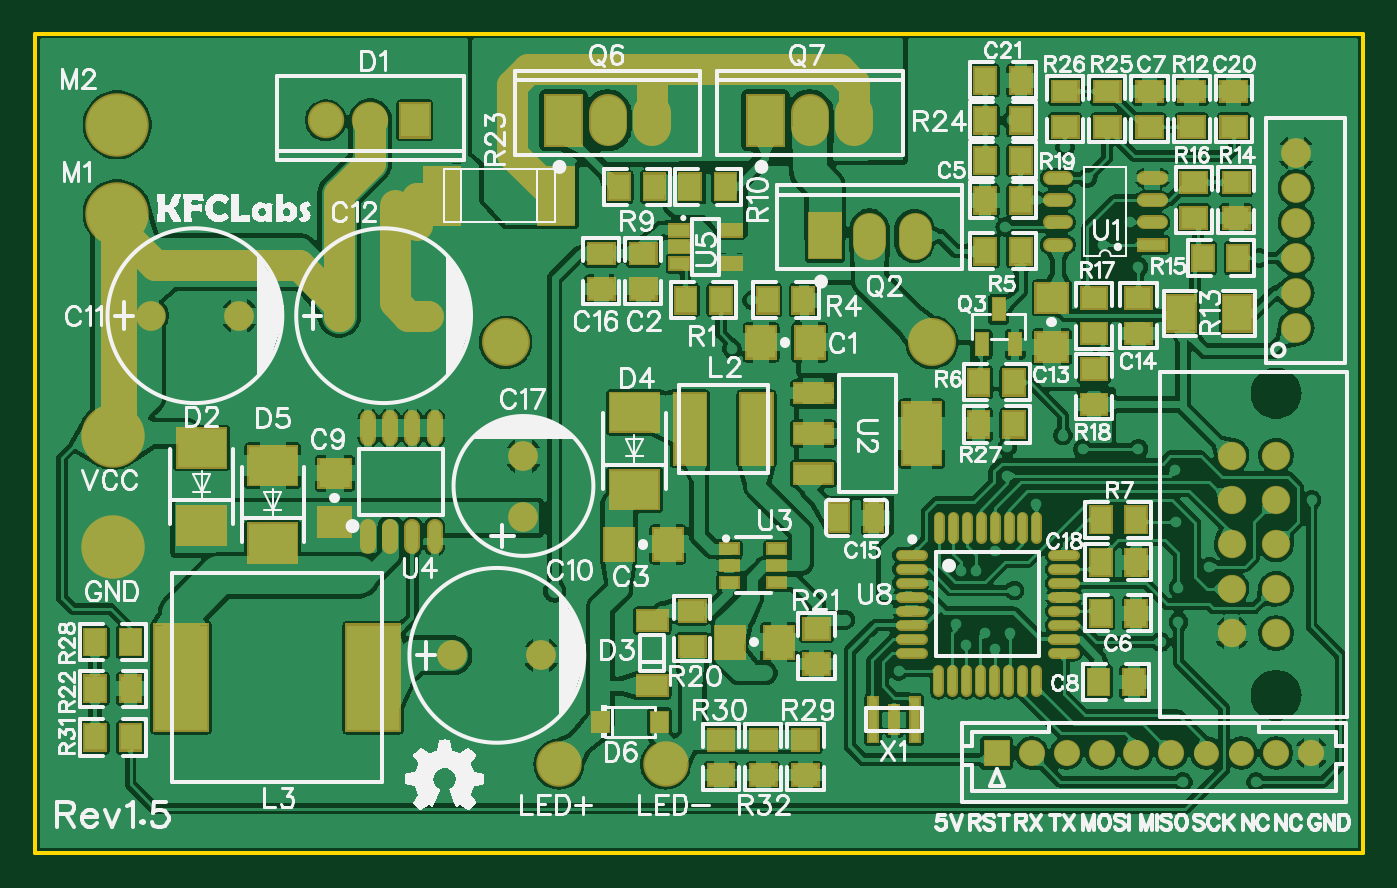
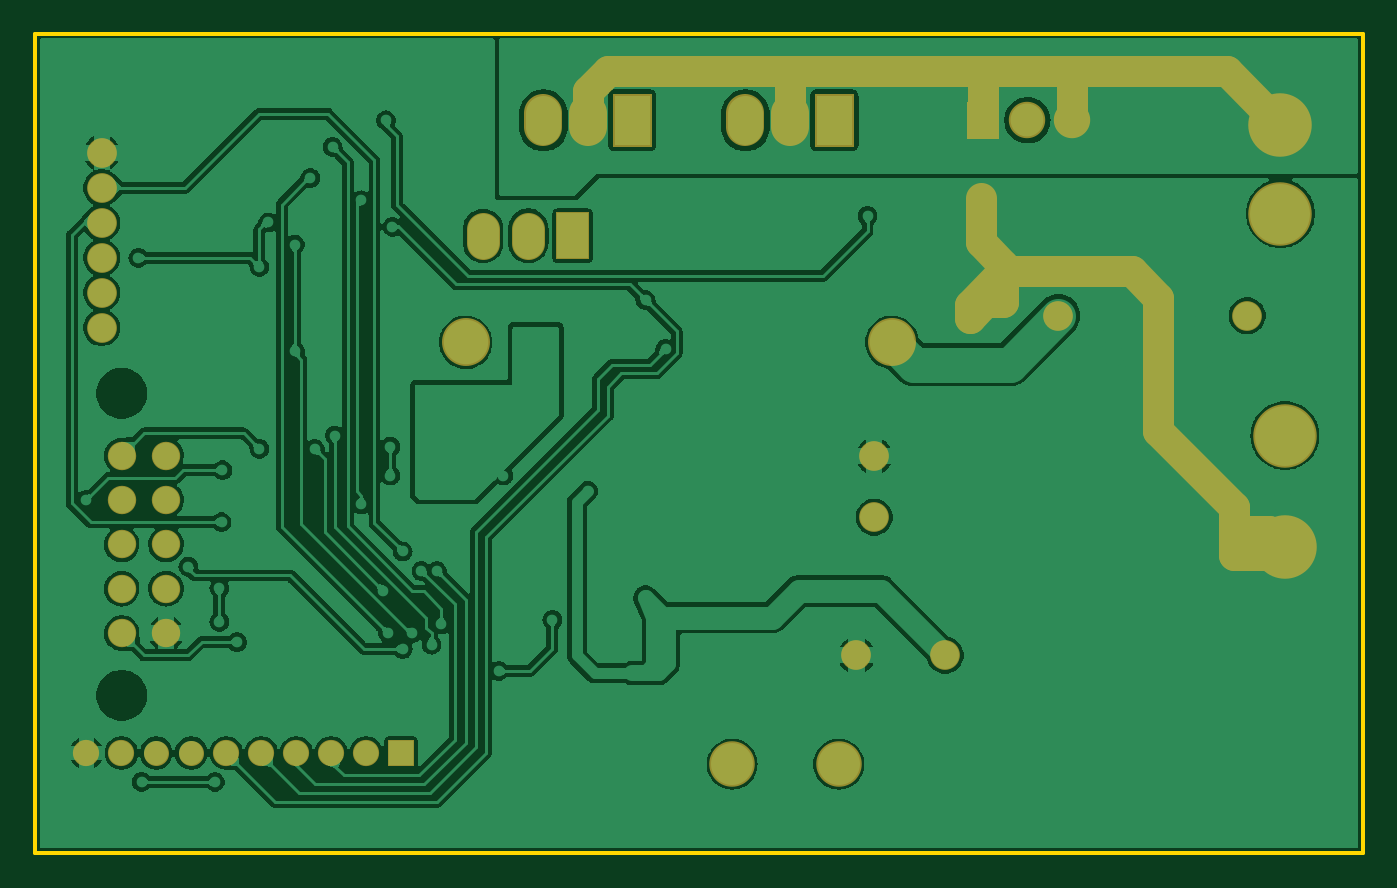
Circuit board: 9 layer files. Board 75.9 x 46.9 mm.
- outline: Gerber_BoardOutline.GKO (517 bytes)
- bottom_copper: Gerber_BottomLayer.GBL (97616 bytes)
- bottom_mask: Gerber_BottomSolderMaskLayer.GBS (3461 bytes)
- drill: Gerber_Drill_NPTH.DRL (296 bytes)
- drill: Gerber_Drill_PTH.DRL (4959 bytes)
- top_copper: Gerber_TopLayer.GTL (243302 bytes)
- paste: Gerber_TopPasteMaskLayer.GTP (9495 bytes)
- top_silk: Gerber_TopSilkLayer.GTO (90735 bytes)
- top_mask: Gerber_TopSolderMaskLayer.GTS (18055 bytes)

=== outline: Gerber_BoardOutline.GKO ===
G04 Layer: BoardOutline*
G04 EasyEDA v6.4.25, 2021-09-30T02:14:20--7:00*
G04 e4d4b5d2720f487c87a9f93e3858acc5,1c607ed5ed934db7a0414c4b005609ca,10*
G04 Gerber Generator version 0.2*
G04 Scale: 100 percent, Rotated: No, Reflected: No *
G04 Dimensions in inches *
G04 leading zeros omitted , absolute positions ,3 integer and 6 decimal *
%FSLAX36Y36*%
%MOIN*%

%ADD10C,0.0100*%
D10*
X0Y0D02*
G01*
X2990000Y0D01*
X2990000Y-1845000D01*
X0Y-1845000D02*
G01*
X0Y0D01*
X2990000Y-1845000D02*
G01*
X0Y-1845000D01*

%LPD*%
M02*

=== bottom_copper: Gerber_BottomLayer.GBL (97616 bytes, source omitted) ===
=== bottom_mask: Gerber_BottomSolderMaskLayer.GBS ===
G04 Layer: BottomSolderMaskLayer*
G04 EasyEDA v6.4.25, 2021-09-30T02:14:20--7:00*
G04 e4d4b5d2720f487c87a9f93e3858acc5,1c607ed5ed934db7a0414c4b005609ca,10*
G04 Gerber Generator version 0.2*
G04 Scale: 100 percent, Rotated: No, Reflected: No *
G04 Dimensions in inches *
G04 leading zeros omitted , absolute positions ,3 integer and 6 decimal *
%FSLAX36Y36*%
%MOIN*%

%ADD14C,0.0640*%
%ADD27C,0.0700*%
%ADD83C,0.0570*%
%ADD84C,0.0749*%
%ADD85C,0.0867*%
%ADD89C,0.0670*%
%ADD91C,0.0591*%
%ADD103C,0.0820*%
%ADD108C,0.1430*%
%ADD112C,0.1025*%
%ADD118C,0.1080*%

%LPD*%
D27*
X185000Y-205000D02*
G01*
X305000Y-85000D01*
X1700000Y-85000D01*
X1745000Y-130000D01*
X1745000Y-195000D01*
X460000Y-635000D02*
G01*
X460000Y-895000D01*
X290000Y-1065000D01*
X290000Y-1120000D01*
X290000Y-1070000D01*
X810000Y-535000D02*
G01*
X810000Y-520000D01*
X860000Y-470000D01*
X860000Y-370000D01*
X810000Y-605000D02*
G01*
X810000Y-535000D01*
X460000Y-635000D02*
G01*
X460000Y-595000D01*
X520000Y-535000D01*
X810000Y-535000D01*
X885000Y-610000D01*
X885000Y-640000D01*
X855000Y-195000D02*
G01*
X855000Y-110000D01*
X655000Y-195000D02*
G01*
X655000Y-110000D01*
X1290000Y-195000D02*
G01*
X1290000Y-107500D01*
X1292500Y-105000D01*
X810000Y-605000D02*
G01*
X850000Y-605000D01*
X885000Y-640000D01*
X290000Y-1120000D02*
G01*
X290000Y-1175000D01*
X290000Y-1120000D02*
G01*
X210000Y-1120000D01*
X180000Y-1150000D01*
X290000Y-1175000D02*
G01*
X205000Y-1175000D01*
X180000Y-1150000D01*
D83*
X2638109Y-1621059D02*
G01*
X2638109Y-1618940D01*
X2716850Y-1621059D02*
G01*
X2716850Y-1618940D01*
D84*
X1879210Y-439052D02*
G01*
X1879210Y-470547D01*
X1980789Y-439441D02*
G01*
X1980789Y-470938D01*
D85*
X1390000Y-179369D02*
G01*
X1390000Y-210630D01*
X1290000Y-179369D02*
G01*
X1290000Y-210630D01*
X1845000Y-179369D02*
G01*
X1845000Y-210630D01*
X1745000Y-179369D02*
G01*
X1745000Y-210630D01*
D14*
G01*
X2695000Y-950000D03*
G01*
X2795000Y-950000D03*
G01*
X2695000Y-1050000D03*
G01*
X2795000Y-1050000D03*
G01*
X2695000Y-1150000D03*
G01*
X2795000Y-1150000D03*
G01*
X2695000Y-1250000D03*
G01*
X2795000Y-1250000D03*
G01*
X2695000Y-1350000D03*
G01*
X2795000Y-1350000D03*
D89*
G01*
X2840000Y-583110D03*
G01*
X2840000Y-661849D03*
G01*
X2840000Y-504369D03*
G01*
X2840000Y-425630D03*
G01*
X2840000Y-346889D03*
G01*
X2840000Y-268150D03*
G36*
X2136099Y-1649600D02*
G01*
X2136099Y-1590399D01*
X2195200Y-1590399D01*
X2195200Y-1649600D01*
G37*
D91*
G01*
X2244409Y-1620000D03*
G01*
X2323149Y-1620000D03*
G01*
X2401890Y-1620000D03*
G01*
X2480630Y-1620000D03*
G01*
X2559369Y-1620000D03*
G01*
X2795590Y-1620000D03*
G01*
X2874330Y-1620000D03*
D89*
G01*
X1100000Y-951100D03*
G01*
X1100000Y-1088899D03*
G36*
X1741800Y-508000D02*
G01*
X1741800Y-401599D01*
X1816599Y-401599D01*
X1816599Y-508000D01*
G37*
G36*
X1146599Y-254000D02*
G01*
X1146599Y-135999D01*
X1233400Y-135999D01*
X1233400Y-254000D01*
G37*
G36*
X1601599Y-254000D02*
G01*
X1601599Y-135999D01*
X1688400Y-135999D01*
X1688400Y-254000D01*
G37*
G01*
X940000Y-1400000D03*
G01*
X1140000Y-1400000D03*
G01*
X260000Y-635000D03*
G01*
X460000Y-635000D03*
G01*
X685000Y-635000D03*
G01*
X885000Y-635000D03*
G36*
X819299Y-235999D02*
G01*
X819299Y-154000D01*
X890799Y-154000D01*
X890799Y-235999D01*
G37*
D103*
G01*
X755000Y-195000D03*
G01*
X655000Y-195000D03*
D108*
G01*
X185000Y-405000D03*
G01*
X185000Y-205000D03*
G01*
X175000Y-905000D03*
G01*
X175000Y-1155000D03*
D112*
G01*
X1420000Y-1645000D03*
G01*
X1180000Y-1645000D03*
D118*
G01*
X1060000Y-695000D03*
G01*
X2020000Y-695000D03*
M02*

=== drill: Gerber_Drill_NPTH.DRL ===
M48
INCH,LZ
;FILE_FORMAT=2:4
;TYPE=NON_PLATED
;Layer: Drill NPTH
;EasyEDA v6.4.25, 2021-09-30T02:14:20--7:00
;e4d4b5d2720f487c87a9f93e3858acc5,1c607ed5ed934db7a0414c4b005609ca,10
;Gerber Generator version 0.2
;Holesize 1 = 0.0950 inch
T01C0.0950
%
G05
G90
T01
X027950Y-008098
X027950Y-014902
M30

=== drill: Gerber_Drill_PTH.DRL ===
M48
INCH,LZ
;FILE_FORMAT=2:4
;TYPE=PLATED
;Layer: Drill PTH
;EasyEDA v6.4.25, 2021-09-30T02:14:20--7:00
;e4d4b5d2720f487c87a9f93e3858acc5,1c607ed5ed934db7a0414c4b005609ca,10
;Gerber Generator version 0.2
;Holesize 1 = 0.0120 inch
T01C0.0120
;Holesize 2 = 0.0160 inch
T02C0.0160
;Holesize 3 = 0.0240 inch
T03C0.0240
;Holesize 4 = 0.0350 inch
T04C0.0350
;Holesize 5 = 0.0360 inch
T05C0.0360
;Holesize 6 = 0.0390 inch
T06C0.0390
;Holesize 7 = 0.0420 inch
T07C0.0420
;Holesize 8 = 0.0470 inch
T08C0.0470
;Holesize 9 = 0.0510 inch
T09C0.0510
;Holesize 10 = 0.0550 inch
T10C0.0550
;Holesize 11 = 0.0680 inch
T11C0.0680
%
G05
G90
T01
X016100Y-005150
X013700Y-006150
X023200Y-002550
X023700Y-003250
X015150Y-012150
X015150Y-012450
X014850Y-012150
X014850Y-012450
X014550Y-012150
X014550Y-012450
X016600Y-012750
X016900Y-012750
X016600Y-013050
X016900Y-013050
X007500Y-009500
X007800Y-009500
X008100Y-009500
X008400Y-009500
X008700Y-009500
X009000Y-009500
X007500Y-009800
X007800Y-009800
X008100Y-009800
X008400Y-009800
X008700Y-009800
X009000Y-009800
X007100Y-008750
X007100Y-009050
X009400Y-008750
X009400Y-009050
X009400Y-009350
X007100Y-009350
X007100Y-008450
X009400Y-008450
X006800Y-009050
X006800Y-008750
X006800Y-008450
X009700Y-008450
X009700Y-008750
X009700Y-009050
X009700Y-009350
X007500Y-008250
X007800Y-008250
X008100Y-008250
X009000Y-008250
X008400Y-008250
X008700Y-008250
X027600Y-001300
X016100Y-011700
X016100Y-011400
X007500Y-010100
X007800Y-010100
X008100Y-010100
X008400Y-010100
X008700Y-010100
X009000Y-010100
X014250Y-012450
X014250Y-012150
X004900Y-009050
X005200Y-009050
X005500Y-009050
X018250Y-013200
X013950Y-012600
X015650Y-013150
X015950Y-013150
X015950Y-012900
X015850Y-014400
X016150Y-014400
X016450Y-014400
X016150Y-012700
X008950Y-004450
X009200Y-004450
X009450Y-004450
X009700Y-004450
X009950Y-004450
X008950Y-004700
X009200Y-004700
X009450Y-004700
X009700Y-004700
X009950Y-004700
X008950Y-004950
X009200Y-004950
X009450Y-004950
X009700Y-004950
X009950Y-004950
X011150Y-004100
X022000Y-001950
X009950Y-004100
X009700Y-004100
X009700Y-003850
X009700Y-003600
X008700Y-004950
X008700Y-004700
X008700Y-004450
X005800Y-009050
X019450Y-014350
X017450Y-010300
X024050Y-007150
X024050Y-004750
X021200Y-012100
X020850Y-012100
X022550Y-010600
X024650Y-004250
X024850Y-005250
X027574Y-005048
X022550Y-003750
X021950Y-013500
X021400Y-013500
X020970Y-013760
X020750Y-013300
X025700Y-011000
X023150Y-009050
X021620Y-013860
X026450Y-012000
X015700Y-007100
X021850Y-004350
X016150Y-006000
X027500Y-016850
X025850Y-016850
X021900Y-009300
X021900Y-009950
X025680Y-009830
X028750Y-010500
X022060Y-012540
X023600Y-009350
X024850Y-009350
X021250Y-015200
X026300Y-013500
X024750Y-014000
X025250Y-014600
X025250Y-013050
X026390Y-011450
X024850Y-008700
X024850Y-007950
X026400Y-007950
X019593Y-008050
X019857Y-008050
X020121Y-008050
X020386Y-008050
X020650Y-008050
X019610Y-009950
X019870Y-009950
X020130Y-009950
X020390Y-009950
X020650Y-009950
X020650Y-008683
X020650Y-009000
X020650Y-009317
X016100Y-011100
X015800Y-011100
X015500Y-011100
X015500Y-010800
X015800Y-010800
X016100Y-010800
X015500Y-010500
X015800Y-010500
X015800Y-010200
X015500Y-010200
X018900Y-013700
X018894Y-010900
X015487Y-009900
X015500Y-009600
X015500Y-009300
X015500Y-009000
X015500Y-008700
X016100Y-006950
X022600Y-001050
X021000Y-003750
X024600Y-003250
X020650Y-008367
X020650Y-009633
X019329Y-008050
X019064Y-008050
X018800Y-008050
X019350Y-009950
X025250Y-011900
X023170Y-012690
X015450Y-017100
X016400Y-017100
X017350Y-017100
X025350Y-013700
X025750Y-012486
X025750Y-013246
X021620Y-011660
T02
X004250Y-013450
X004250Y-015300
X006700Y-013450
X006700Y-015300
X006700Y-014930
X006700Y-014560
X006700Y-014190
X004250Y-014930
X004250Y-014560
X004250Y-014190
X004250Y-013820
X006700Y-013820
X011700Y-012550
T03
X003600Y-006200
X003600Y-006750
X003600Y-007300
X006000Y-006850
X005600Y-007250
X005150Y-007650
X008100Y-003850
X008100Y-004950
X008100Y-005500
X005950Y-003550
X002750Y-012300
X002750Y-011750
X008100Y-004400
X008100Y-006050
X001800Y-010550
X002350Y-010550
X002750Y-011200
T04
X021657Y-016200
X022444Y-016200
X023231Y-016200
X024019Y-016200
X024806Y-016200
X025594Y-016200
X026381Y-016200
X027169Y-016200
X027956Y-016200
X028743Y-016200
T05
X026950Y-009500
X027950Y-009500
X026950Y-010500
X027950Y-010500
X026950Y-011500
X027950Y-011500
X026950Y-012500
X027950Y-012500
X026950Y-013500
X027950Y-013500
T06
X028400Y-005831
X028400Y-006618
X028400Y-005044
X028400Y-004256
X028400Y-003469
X028400Y-002681
X011000Y-009511
X011000Y-010889
X009400Y-014000
X011400Y-014000
X002600Y-006350
X004600Y-006350
X006850Y-006350
X008850Y-006350
T07
X008550Y-001950
X007550Y-001950
X006550Y-001950
T08
X018792Y-004548
X019808Y-004552
X017792Y-004548
X010600Y-006950
X020200Y-006950
T09
X014200Y-016450
X011800Y-016450
T10
X011900Y-001950
X013900Y-001950
X012900Y-001950
X016450Y-001950
X018450Y-001950
X017450Y-001950
T11
X001850Y-004050
X001850Y-002050
X001750Y-009050
X001750Y-011550
M30

=== top_copper: Gerber_TopLayer.GTL (243302 bytes, source omitted) ===
=== paste: Gerber_TopPasteMaskLayer.GTP (9495 bytes, source omitted) ===
=== top_silk: Gerber_TopSilkLayer.GTO (90735 bytes, source omitted) ===
=== top_mask: Gerber_TopSolderMaskLayer.GTS (18055 bytes, source omitted) ===
